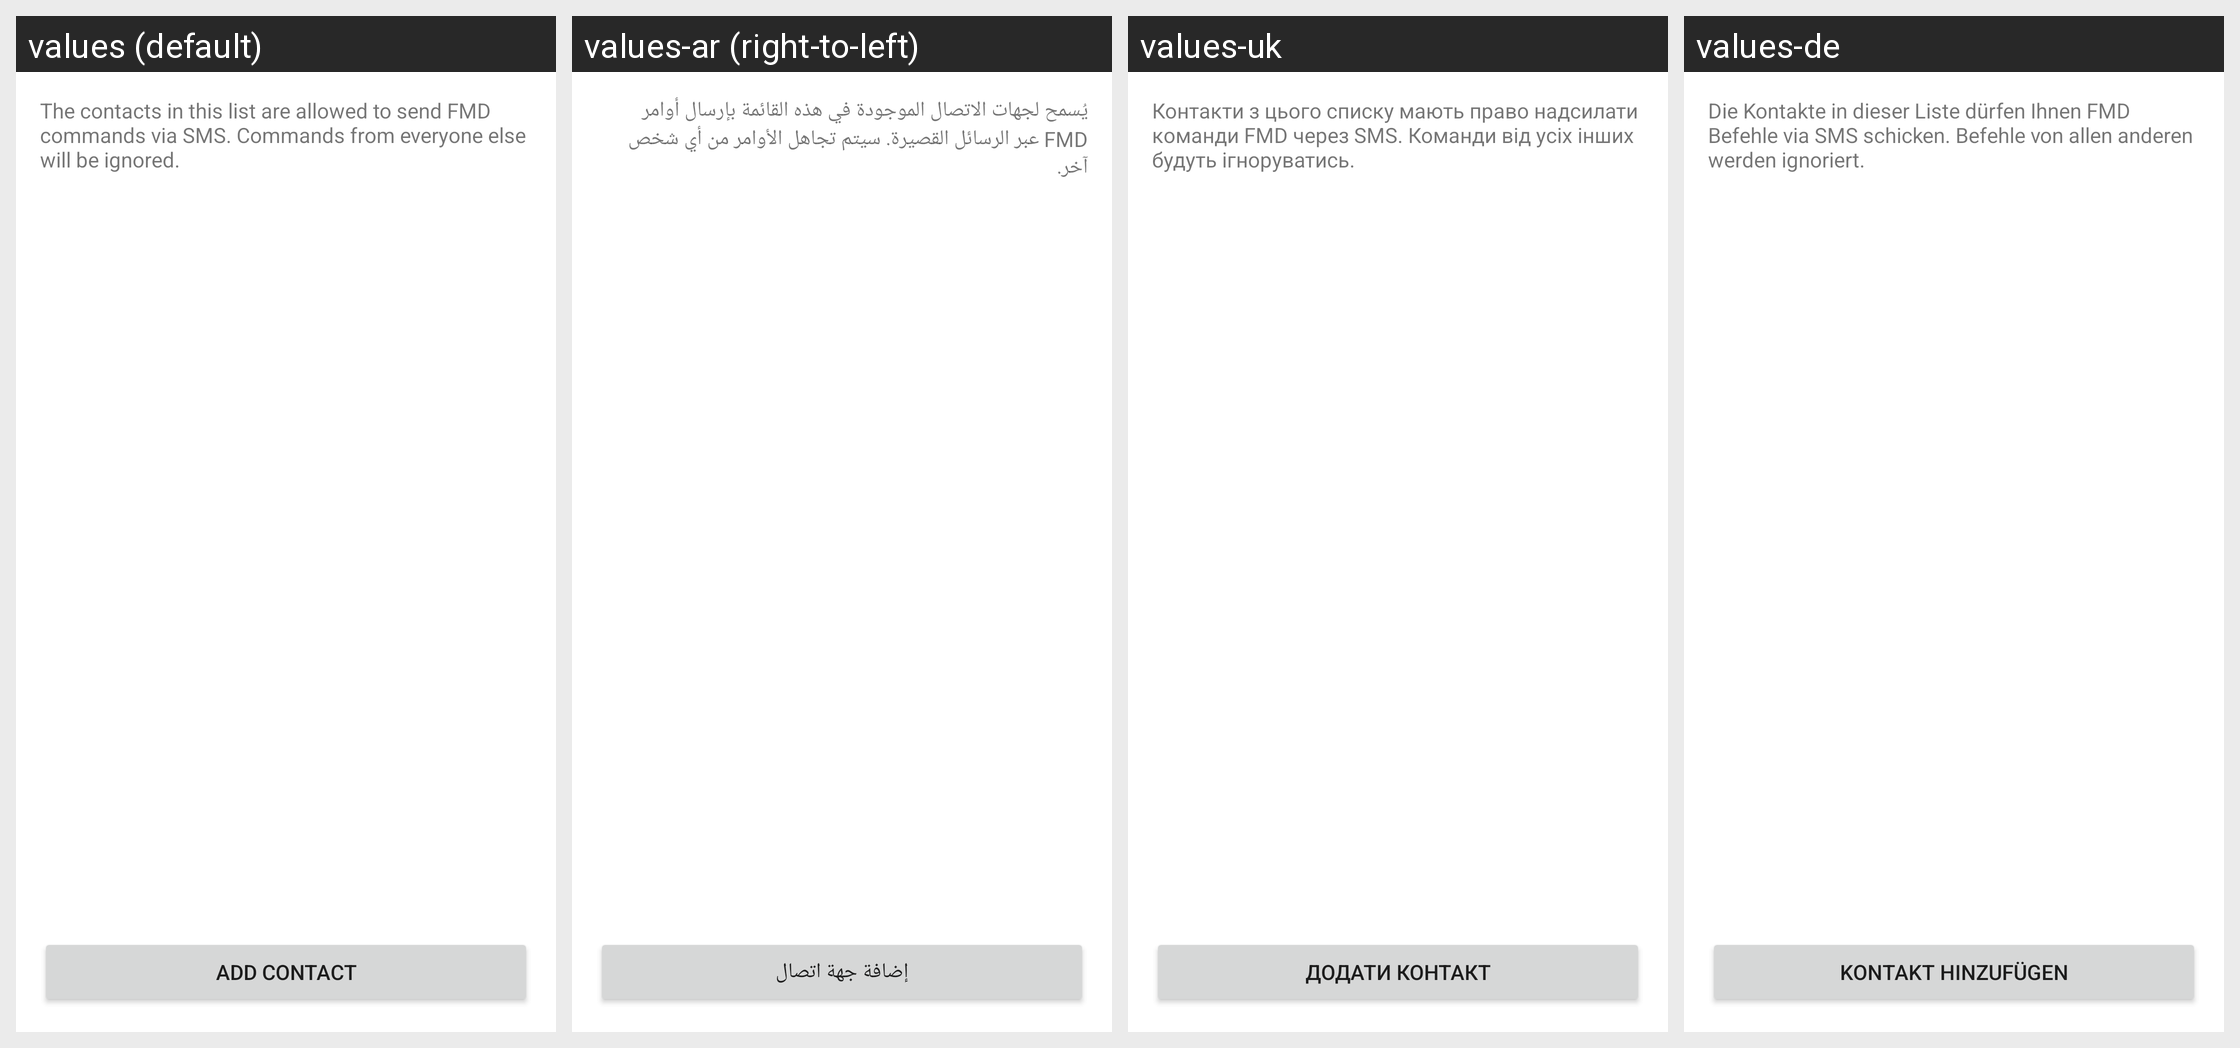

The Android screen above is rendered under several locales of the same app. Produce the string resources it draws, with the default and per-locale values.
Android screen res/layout/activity_white_list.xml rendered under 4 locales, left to right: values (default), values-ar (right-to-left), values-uk, values-de. Device: Nexus 5 (rendered at 1080×1920; each locale shown at half size, 540×960, under a caption strip naming it); theme Theme.Fmd.
Other locales in the repository, not shown: values-cs, values-de-rCH, values-es, values-es-rAR, values-fi, values-fr-rFR, values-hi, values-it, values-iw, values-mk, values-nb-rNO, values-nl, values-pl, values-pt-rBR, values-ro, values-sl, values-zh-rCN, values-zh-rTW.
Strings drawn on this screen, with the default value and each locale's value (text and hints the layout hard-codes, and strings that could not be matched under every locale, appear in the picture but are not listed):

Whitelist_help
  values: The contacts in this list are allowed to send FMD commands via SMS. Commands from everyone else will be ignored.
  values-ar: يُسمح لجهات الاتصال الموجودة في هذه القائمة بإرسال أوامر FMD عبر الرسائل القصيرة. سيتم تجاهل الأوامر من أي شخص آخر.
  values-uk: Контакти з цього списку мають право надсилати команди FMD через SMS. Команди від усіх інших будуть ігноруватись.
  values-de: Die Kontakte in dieser Liste dürfen Ihnen FMD Befehle via SMS schicken. Befehle von allen anderen werden ignoriert.

WhiteList_Add_Contact
  values: Add Contact
  values-ar: إضافة جهة اتصال
  values-uk: Додати контакт
  values-de: Kontakt hinzufügen
